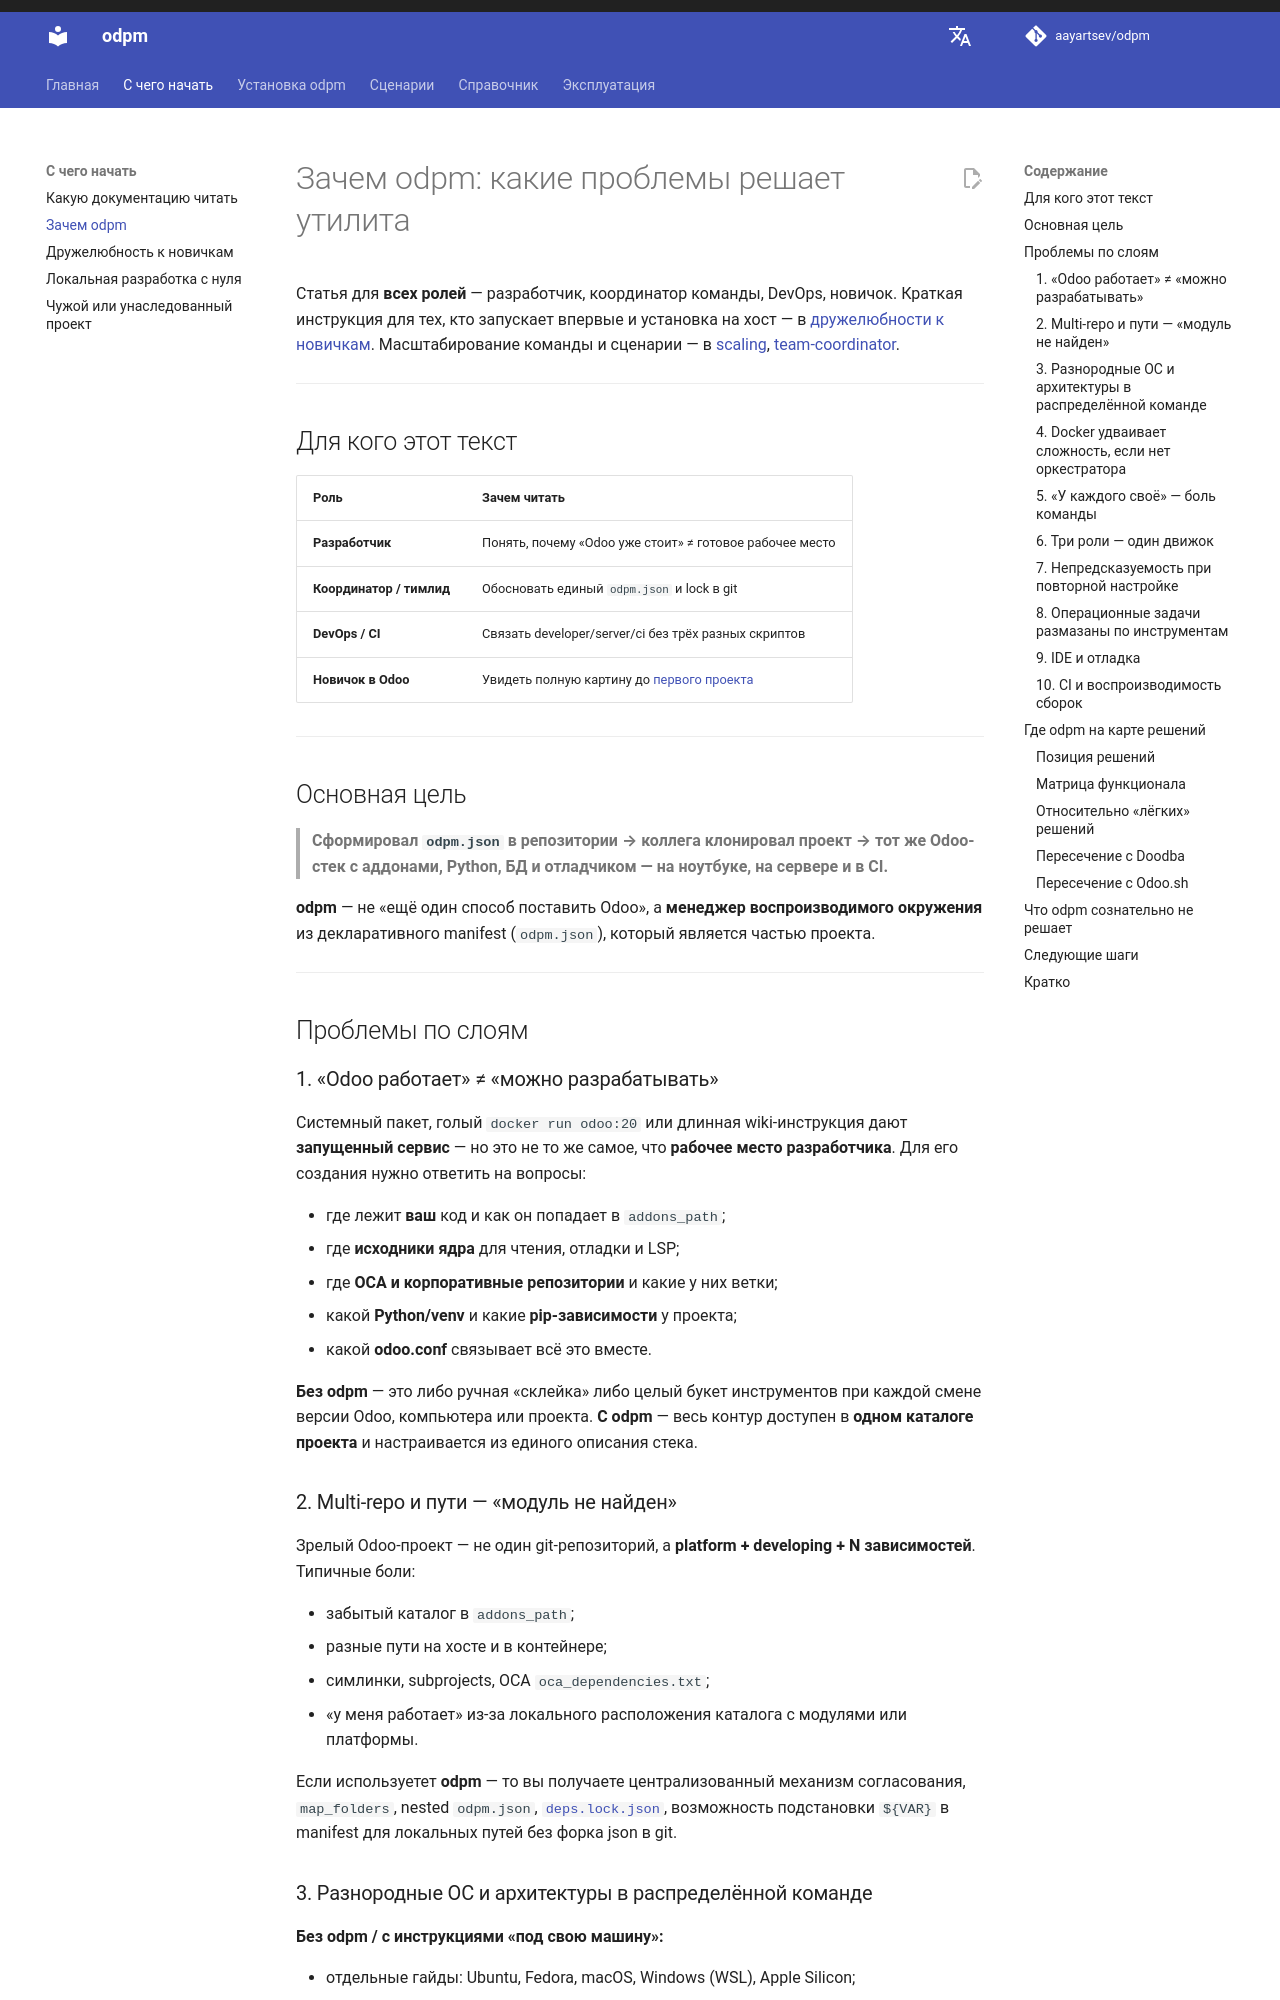

repository: aayartsev/odpm · page: dev/getting-started/why-odpm/index.html · generator: mkdocs

# Зачем odpm: какие проблемы решает утилита

Статья для **всех ролей** — разработчик, координатор команды, DevOps, новичок. Краткая инструкция для тех, кто запускает впервые и установка на хост — в [дружелюбности к новичкам](beginner-friendly.md). Масштабирование команды и сценарии — в [scaling](../scenarios/scaling.md), [team-coordinator](../scenarios/team-coordinator.md).

---

## Для кого этот текст

| Роль | Зачем читать |
|------|----------------|
| **Разработчик** | Понять, почему «Odoo уже стоит» ≠ готовое рабочее место |
| **Координатор / тимлид** | Обосновать единый `odpm.json` и lock в git |
| **DevOps / CI** | Связать developer/server/ci без трёх разных скриптов |
| **Новичок в Odoo** | Увидеть полную картину до [первого проекта](local-dev-from-scratch.md) |

---

## Основная цель

> **Сформировал `odpm.json` в репозитории → коллега клонировал проект → тот же Odoo-стек с аддонами, Python, БД и отладчиком — на ноутбуке, на сервере и в CI.**

**odpm** — не «ещё один способ поставить Odoo», а **менеджер воспроизводимого окружения** из декларативного manifest (`odpm.json`), который является частью проекта.

---

## Проблемы по слоям

### 1. «Odoo работает» ≠ «можно разрабатывать»

Системный пакет, голый `docker run odoo:20` или длинная wiki-инструкция дают **запущенный сервис** — но это не то же самое, что **рабочее место разработчика**. Для его создания нужно ответить на вопросы:

- где лежит **ваш** код и как он попадает в `addons_path`;
- где **исходники ядра** для чтения, отладки и LSP;
- где **OCA и корпоративные репозитории** и какие у них ветки;
- какой **Python/venv** и какие **pip-зависимости** у проекта;
- какой **odoo.conf** связывает всё это вместе.

**Без odpm** — это либо ручная «склейка» либо целый букет инструментов при каждой смене версии Odoo, компьютера или проекта. **С odpm** — весь контур доступен в **одном каталоге проекта** и настраивается из единого описания стека.
